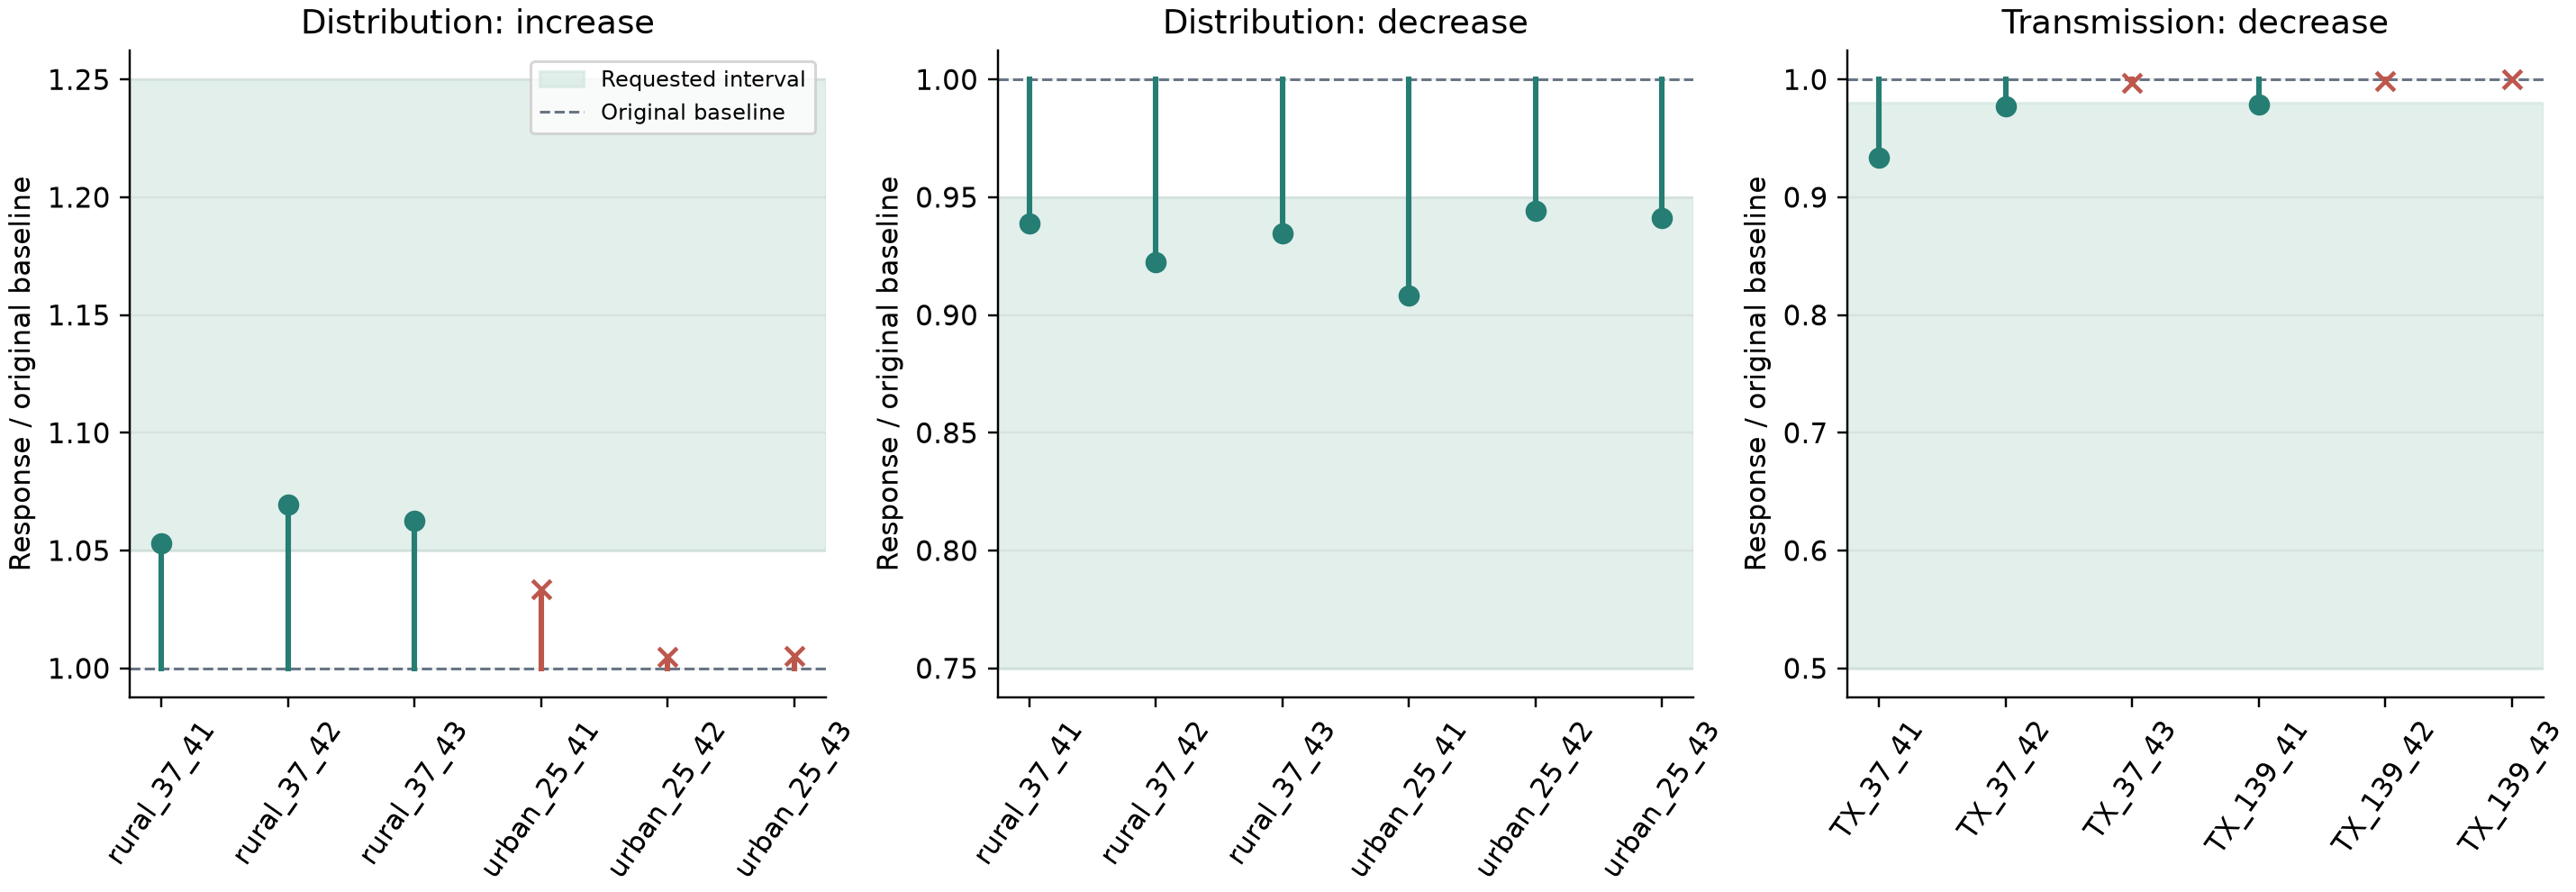

The data file committed next to this chart (first rows):
case_id, domain, n_buses, seed, lower, upper, target_met, base_accepted, verification_passed, protected_contract_preserved, initial_response, final_response, response_ratio, unit, accepted_steps, candidates, stop_reason, seconds
rural_37_41_increase, distribution, 37, 41, 1.05, 1.25, True, True, True, True, 0.02684, 0.02827, 1.053, pu/MW, 2, 16, targets_met, 2.41
rural_37_41_decrease, distribution, 37, 41, 0.75, 0.95, True, True, True, True, 0.02684, 0.0252, 0.9388, pu/MW, 2, 17, targets_met, 2.146
rural_37_42_increase, distribution, 37, 42, 1.05, 1.25, True, True, True, True, 0.02407, 0.02575, 1.07, pu/MW, 2, 13, targets_met, 1.703
rural_37_42_decrease, distribution, 37, 42, 0.75, 0.95, True, True, True, True, 0.02407, 0.02221, 0.9225, pu/MW, 2, 17, targets_met, 2.032
rural_37_43_increase, distribution, 37, 43, 1.05, 1.25, True, True, True, True, 0.02086, 0.02217, 1.063, pu/MW, 2, 17, targets_met, 2.11
rural_37_43_decrease, distribution, 37, 43, 0.75, 0.95, True, True, True, True, 0.02086, 0.0195, 0.9348, pu/MW, 2, 17, targets_met, 2.157
urban_25_41_increase, distribution, 25, 41, 1.05, 1.25, False, True, False, True, 0.007014, 0.007248, 1.033, pu/MW, 4, 11, search_exhausted, 1.136
urban_25_41_decrease, distribution, 25, 41, 0.75, 0.95, True, True, True, True, 0.007014, 0.006371, 0.9084, pu/MW, 1, 9, targets_met, 1.307
urban_25_42_increase, distribution, 25, 42, 1.05, 1.25, False, True, False, True, 0.01209, 0.01215, 1.005, pu/MW, 1, 2, no_verified_improving_action, 0.38
urban_25_42_decrease, distribution, 25, 42, 0.75, 0.95, True, True, True, True, 0.01209, 0.01142, 0.9442, pu/MW, 1, 9, targets_met, 1.015
urban_25_43_increase, distribution, 25, 43, 1.05, 1.25, False, True, False, True, 0.01116, 0.01122, 1.005, pu/MW, 1, 2, no_verified_improving_action, 0.412
urban_25_43_decrease, distribution, 25, 43, 0.75, 0.95, True, True, True, True, 0.01116, 0.01051, 0.9412, pu/MW, 1, 9, targets_met, 1.472
transmission_37_41_decrease, transmission, 37, 41, 0.5, 0.98, True, True, True, True, 0.8033, 0.7499, 0.9336, MW/MW, 1, 9, targets_met, 0.621
transmission_37_42_decrease, transmission, 37, 42, 0.5, 0.98, True, True, True, True, 0.87, 0.8498, 0.9769, MW/MW, 1, 9, targets_met, 0.424
transmission_37_43_decrease, transmission, 37, 43, 0.5, 0.98, False, True, False, True, 0.6808, 0.6789, 0.9973, MW/MW, 3, 33, no_verified_improving_action, 1.336
transmission_139_41_decrease, transmission, 139, 41, 0.5, 0.98, True, True, True, True, 0.5974, 0.5846, 0.9786, MW/MW, 1, 9, targets_met, 1.362
transmission_139_42_decrease, transmission, 139, 42, 0.5, 0.98, False, True, False, True, 0.726, 0.725, 0.9986, MW/MW, 4, 33, search_exhausted, 3.545
transmission_139_43_decrease, transmission, 139, 43, 0.5, 0.98, False, True, False, True, 0.7866, 0.7866, 1.0, MW/MW, 0, 9, no_verified_improving_action, 1.364
